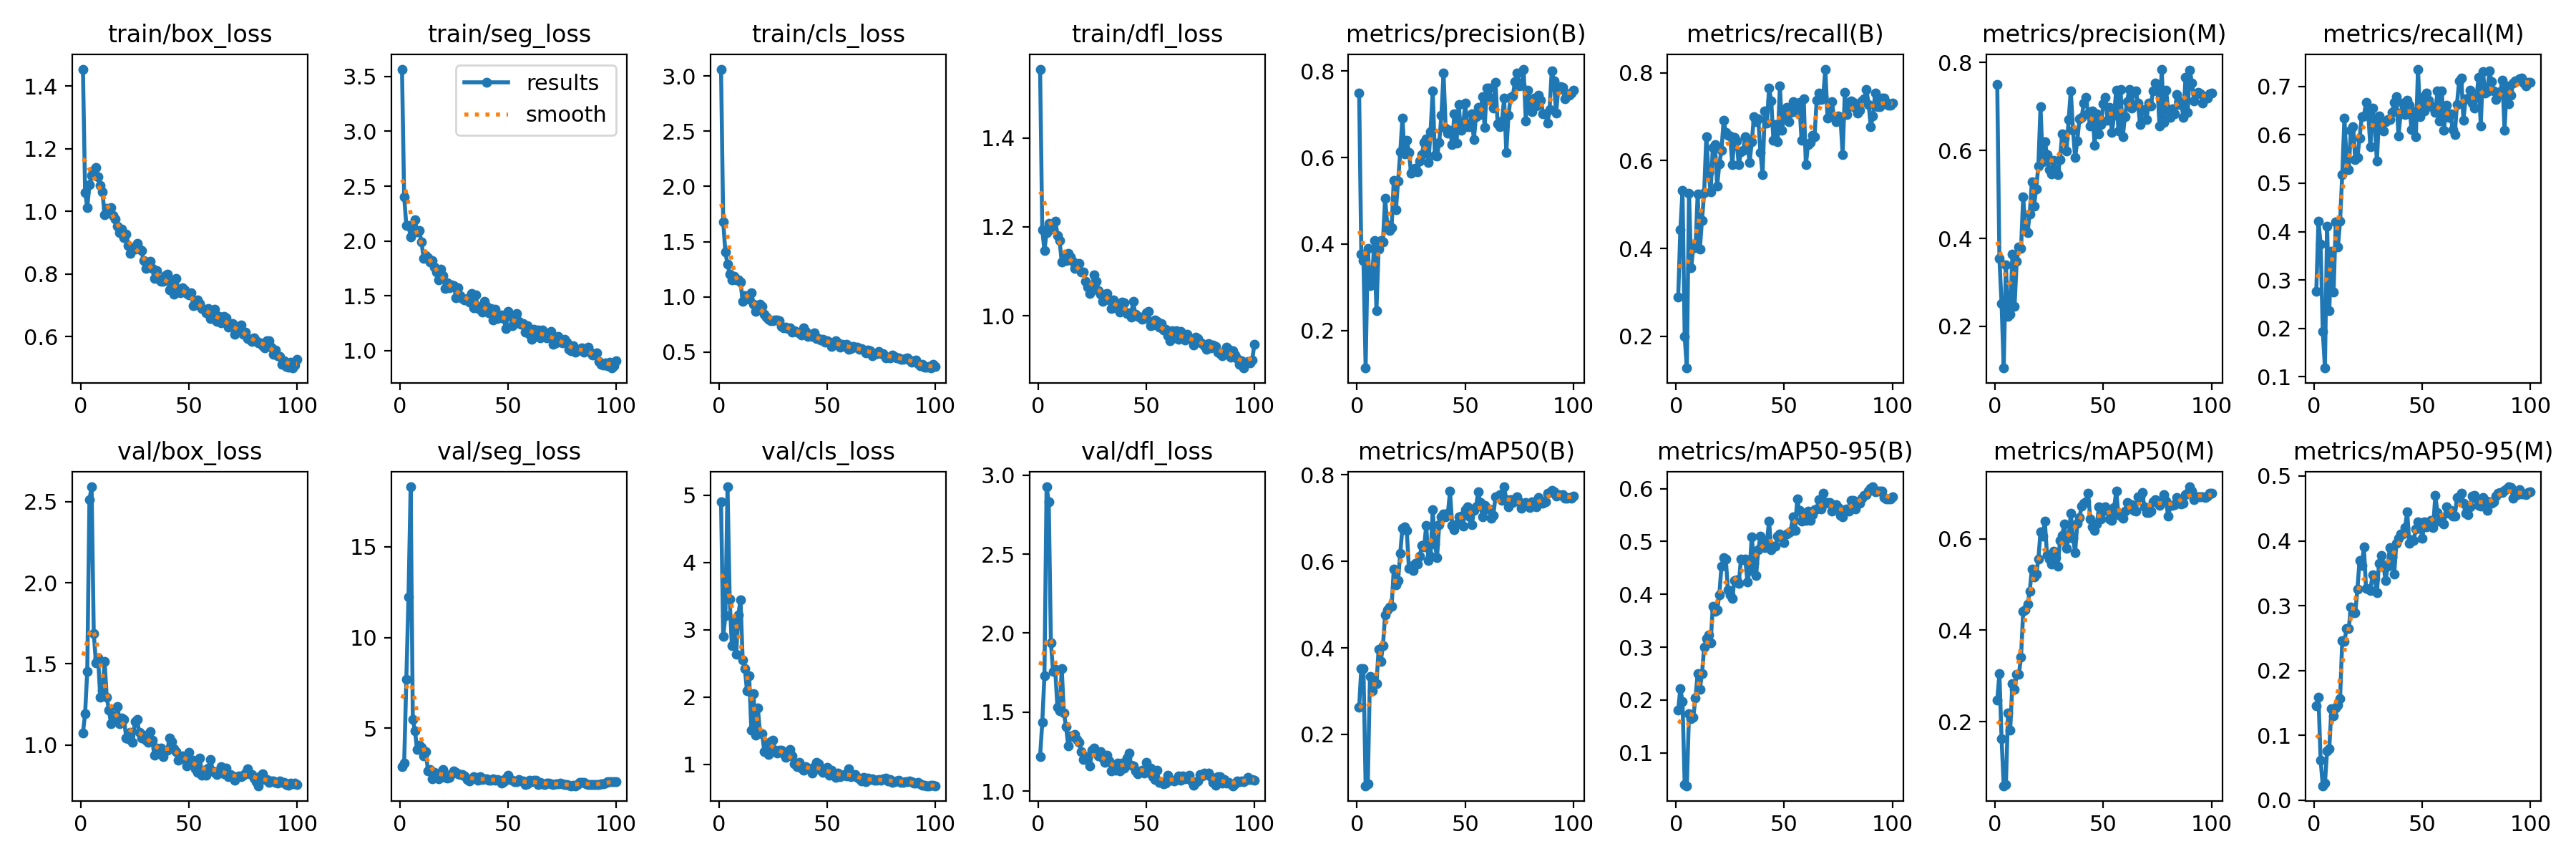

The file beside this chart, header and first rows:
epoch, time, train/box_loss, train/seg_loss, train/cls_loss, train/dfl_loss, metrics/precision(B), metrics/recall(B), metrics/mAP50(B), metrics/mAP50-95(B), metrics/precision(M), metrics/recall(M), metrics/mAP50(M), metrics/mAP50-95(M), val/box_loss, val/seg_loss, val/cls_loss, val/dfl_loss, lr/pg0, lr/pg1, lr/pg2
1, 4.011, 1.454, 3.568, 3.063, 1.555, 0.7492, 0.2897, 0.2628, 0.1812, 0.7503, 0.2769, 0.2469, 0.1454, 1.075, 2.859, 4.901, 1.219, 0.0002, 0.0002, 0.0002
2, 7.278, 1.061, 2.402, 1.681, 1.193, 0.3766, 0.443, 0.3528, 0.222, 0.355, 0.4216, 0.305, 0.1593, 1.195, 3.065, 2.9, 1.434, 0.0004126, 0.0004126, 0.0004126
3, 10.43, 1.012, 2.142, 1.405, 1.147, 0.3613, 0.532, 0.3516, 0.1968, 0.2523, 0.3747, 0.1627, 0.06222, 1.456, 7.686, 3.207, 1.728, 0.0006209, 0.0006209, 0.0006209
4, 13.46, 1.085, 2.14, 1.295, 1.187, 0.1129, 0.1991, 0.08138, 0.04026, 0.1053, 0.1935, 0.06012, 0.02239, 2.512, 12.22, 5.125, 2.926, 0.0008249, 0.0008249, 0.0008249
5, 16.43, 1.115, 2.037, 1.206, 1.208, 0.3905, 0.1275, 0.08539, 0.03779, 0.3407, 0.1181, 0.06266, 0.02613, 2.592, 18.32, 3.452, 2.83, 0.001025, 0.001025, 0.001025
6, 19.47, 1.131, 2.082, 1.15, 1.203, 0.3029, 0.526, 0.334, 0.174, 0.2235, 0.4114, 0.2198, 0.07655, 1.688, 5.493, 2.76, 1.94, 0.00122, 0.00122, 0.00122
7, 22.99, 1.14, 2.196, 1.185, 1.194, 0.3154, 0.3565, 0.3008, 0.1652, 0.2282, 0.2368, 0.1823, 0.07964, 1.508, 4.832, 3.126, 1.756, 0.001411, 0.001411, 0.001411
8, 26.02, 1.109, 2.082, 1.154, 1.213, 0.4078, 0.4027, 0.3202, 0.168, 0.3644, 0.3591, 0.283, 0.1414, 1.539, 3.806, 2.635, 1.768, 0.001551, 0.001551, 0.001551
9, 29.03, 1.084, 2.094, 1.153, 1.18, 0.2461, 0.4011, 0.3166, 0.2044, 0.2456, 0.2748, 0.271, 0.13, 1.294, 4.062, 3.225, 1.53, 0.001535, 0.001535, 0.001535
10, 32.04, 1.061, 1.992, 1.133, 1.169, 0.3878, 0.5234, 0.3963, 0.2504, 0.3481, 0.4199, 0.3035, 0.1419, 1.334, 3.95, 3.449, 1.508, 0.001518, 0.001518, 0.001518
11, 35.15, 0.9893, 1.841, 0.9611, 1.121, 0.4086, 0.3977, 0.369, 0.2208, 0.3814, 0.3677, 0.3031, 0.1464, 1.517, 3.447, 2.552, 1.776, 0.001502, 0.001502, 0.001502
12, 38.2, 1.01, 1.864, 1.011, 1.136, 0.4053, 0.4643, 0.4042, 0.2493, 0.3777, 0.4216, 0.3416, 0.157, 1.296, 3.702, 2.421, 1.494, 0.001485, 0.001485, 0.001485
13, 41.29, 0.998, 1.848, 0.9855, 1.125, 0.5061, 0.5266, 0.476, 0.3004, 0.4944, 0.5183, 0.4418, 0.2459, 1.215, 2.64, 2.093, 1.407, 0.001469, 0.001469, 0.001469
14, 44.37, 1.011, 1.806, 0.9764, 1.14, 0.4437, 0.655, 0.4874, 0.3164, 0.4225, 0.6337, 0.4446, 0.2449, 1.131, 2.719, 2.313, 1.285, 0.001452, 0.001452, 0.001452
15, 47.45, 0.9862, 1.818, 1.039, 1.131, 0.4313, 0.5729, 0.4945, 0.3225, 0.4134, 0.5481, 0.4573, 0.2646, 1.18, 2.188, 1.511, 1.35, 0.001436, 0.001436, 0.001436
16, 50.53, 0.9761, 1.765, 0.9324, 1.123, 0.4372, 0.5284, 0.4955, 0.3084, 0.456, 0.5276, 0.4846, 0.265, 1.169, 2.566, 2.049, 1.346, 0.001419, 0.001419, 0.001419
17, 53.77, 0.953, 1.714, 0.865, 1.106, 0.5478, 0.6295, 0.5813, 0.3772, 0.5287, 0.6098, 0.5335, 0.2979, 1.238, 2.485, 1.437, 1.359, 0.001403, 0.001403, 0.001403
18, 56.86, 0.9321, 1.642, 0.8856, 1.109, 0.4798, 0.6372, 0.5451, 0.3679, 0.4737, 0.6166, 0.5161, 0.2892, 1.133, 2.197, 1.842, 1.325, 0.001386, 0.001386, 0.001386
19, 59.91, 0.9421, 1.745, 0.9315, 1.118, 0.5454, 0.5416, 0.5559, 0.3708, 0.5129, 0.5491, 0.5224, 0.2886, 1.167, 2.541, 1.465, 1.307, 0.00137, 0.00137, 0.00137
20, 62.96, 0.916, 1.685, 0.9126, 1.098, 0.6127, 0.5919, 0.619, 0.3987, 0.5653, 0.5537, 0.5555, 0.3251, 1.157, 2.718, 1.45, 1.249, 0.001353, 0.001353, 0.001353
21, 66.03, 0.9279, 1.569, 0.8393, 1.098, 0.6916, 0.6235, 0.677, 0.4533, 0.6998, 0.593, 0.6149, 0.3698, 1.044, 2.272, 1.193, 1.2, 0.001337, 0.001337, 0.001337
22, 69.1, 0.8904, 1.617, 0.8159, 1.078, 0.6082, 0.6918, 0.6798, 0.4693, 0.5738, 0.6372, 0.606, 0.3615, 1.04, 2.234, 1.319, 1.216, 0.00132, 0.00132, 0.00132
23, 72.22, 0.8645, 1.573, 0.7943, 1.065, 0.6406, 0.6646, 0.672, 0.4671, 0.6206, 0.6386, 0.6383, 0.3902, 1.076, 2.263, 1.151, 1.207, 0.001304, 0.001304, 0.001304
24, 75.31, 0.8848, 1.598, 0.7855, 1.049, 0.6125, 0.6571, 0.5833, 0.4079, 0.5905, 0.6674, 0.565, 0.3262, 1.018, 2.471, 1.342, 1.16, 0.001287, 0.001287, 0.001287
25, 78.57, 0.8793, 1.592, 0.7832, 1.067, 0.5638, 0.6565, 0.5878, 0.3987, 0.5557, 0.6439, 0.5555, 0.3259, 1.143, 2.615, 1.356, 1.258, 0.001271, 0.001271, 0.001271
26, 81.58, 0.8982, 1.479, 0.7928, 1.091, 0.5736, 0.5909, 0.5781, 0.3926, 0.5467, 0.5747, 0.5447, 0.3238, 1.158, 2.568, 1.211, 1.271, 0.001254, 0.001254, 0.001254
27, 84.58, 0.8786, 1.575, 0.7869, 1.077, 0.5746, 0.6534, 0.5951, 0.4264, 0.5776, 0.6545, 0.5727, 0.3481, 1.078, 2.472, 1.172, 1.24, 0.001238, 0.001238, 0.001238
28, 87.61, 0.8743, 1.5, 0.7803, 1.056, 0.5678, 0.6441, 0.5938, 0.4278, 0.5556, 0.6226, 0.5585, 0.3425, 1.042, 2.426, 1.211, 1.22, 0.001221, 0.001221, 0.001221
29, 90.6, 0.8436, 1.477, 0.7315, 1.049, 0.5912, 0.5901, 0.6119, 0.4207, 0.5451, 0.5456, 0.5408, 0.3197, 1.061, 2.428, 1.213, 1.251, 0.001205, 0.001205, 0.001205
30, 93.67, 0.817, 1.463, 0.7182, 1.033, 0.6069, 0.6198, 0.6369, 0.4666, 0.5794, 0.6387, 0.5969, 0.3653, 1.03, 2.339, 1.153, 1.206, 0.001188, 0.001188, 0.001188
31, 96.72, 0.8363, 1.473, 0.7244, 1.049, 0.6347, 0.6227, 0.6327, 0.4656, 0.6375, 0.6229, 0.6074, 0.3769, 1.018, 2.173, 1.103, 1.182, 0.001172, 0.001172, 0.001172
32, 99.75, 0.8398, 1.444, 0.7133, 1.049, 0.6433, 0.6543, 0.6823, 0.4661, 0.628, 0.6081, 0.6329, 0.3627, 1.084, 2.092, 1.13, 1.226, 0.001155, 0.001155, 0.001155
33, 102.7, 0.8171, 1.52, 0.7199, 1.036, 0.5878, 0.6372, 0.6018, 0.4238, 0.5993, 0.627, 0.5793, 0.3388, 1.031, 2.186, 1.221, 1.191, 0.001139, 0.001139, 0.001139
34, 105.7, 0.7843, 1.39, 0.6801, 1.016, 0.6603, 0.5961, 0.6111, 0.4449, 0.6707, 0.6321, 0.603, 0.3605, 0.937, 2.299, 1.125, 1.126, 0.001122, 0.001122, 0.001122
35, 108.9, 0.8095, 1.507, 0.6904, 1.035, 0.7543, 0.6421, 0.719, 0.5092, 0.736, 0.6309, 0.6552, 0.3899, 0.9813, 2.236, 1.008, 1.137, 0.001106, 0.001106, 0.001106
36, 112, 0.7824, 1.386, 0.6822, 1.018, 0.6047, 0.7005, 0.6405, 0.4585, 0.6467, 0.6462, 0.6018, 0.375, 0.9508, 2.105, 0.9637, 1.129, 0.001089, 0.001089, 0.001089
37, 115, 0.7754, 1.401, 0.6742, 1.018, 0.6041, 0.6887, 0.6092, 0.4354, 0.5839, 0.6666, 0.5704, 0.3486, 0.9798, 2.333, 1.027, 1.175, 0.001073, 0.001073, 0.001073
38, 118, 0.776, 1.353, 0.6568, 1.008, 0.6349, 0.6954, 0.6841, 0.4837, 0.6223, 0.6783, 0.6343, 0.3963, 0.9284, 2.176, 0.946, 1.125, 0.001056, 0.001056, 0.001056
39, 121, 0.7947, 1.452, 0.7155, 1.031, 0.6973, 0.619, 0.7031, 0.5101, 0.6724, 0.5981, 0.6466, 0.4043, 0.9636, 2.207, 0.917, 1.176, 0.00104, 0.00104, 0.00104
40, 124.1, 0.799, 1.401, 0.689, 1.029, 0.7954, 0.5687, 0.7097, 0.5038, 0.6749, 0.644, 0.6712, 0.411, 0.9693, 2.182, 0.969, 1.143, 0.001023, 0.001023, 0.001023
41, 127.1, 0.7491, 1.345, 0.6397, 1.006, 0.6674, 0.7127, 0.7031, 0.4881, 0.708, 0.666, 0.6771, 0.4107, 1.044, 2.13, 0.9438, 1.209, 0.001007, 0.001007, 0.001007
42, 130.1, 0.7715, 1.384, 0.6469, 1.006, 0.6571, 0.6859, 0.7103, 0.4998, 0.7215, 0.6423, 0.6811, 0.42, 1.021, 2.135, 0.925, 1.24, 0.0009904, 0.0009904, 0.0009904
43, 133.2, 0.7353, 1.282, 0.6386, 0.9974, 0.6626, 0.765, 0.7616, 0.5385, 0.6833, 0.6714, 0.6997, 0.4445, 0.9758, 2.209, 0.8676, 1.161, 0.0009739, 0.0009739, 0.0009739
44, 136.3, 0.7857, 1.375, 0.6744, 1.032, 0.6307, 0.7358, 0.6825, 0.4837, 0.6553, 0.6613, 0.6438, 0.3964, 0.9593, 2.102, 0.9611, 1.16, 0.0009574, 0.0009574, 0.0009574
45, 139.5, 0.751, 1.293, 0.6236, 1.003, 0.7014, 0.6466, 0.673, 0.491, 0.69, 0.6106, 0.6267, 0.4015, 0.9081, 2.144, 1.035, 1.125, 0.0009409, 0.0009409, 0.0009409
46, 142.5, 0.7386, 1.31, 0.6227, 0.9989, 0.6328, 0.6816, 0.6869, 0.4904, 0.6118, 0.6474, 0.6186, 0.4009, 0.9165, 2.129, 1.007, 1.109, 0.0009244, 0.0009244, 0.0009244
47, 145.5, 0.7553, 1.325, 0.6095, 0.9962, 0.7233, 0.6423, 0.7024, 0.5095, 0.6836, 0.5952, 0.6322, 0.4183, 0.9325, 1.966, 0.9164, 1.122, 0.0009078, 0.0009078, 0.0009078
48, 148.5, 0.7496, 1.293, 0.6122, 0.9925, 0.6623, 0.7698, 0.7037, 0.5144, 0.637, 0.7356, 0.6692, 0.4297, 0.9301, 2.04, 0.8862, 1.129, 0.0008913, 0.0008913, 0.0008913
49, 151.4, 0.7381, 1.203, 0.5905, 0.9944, 0.6696, 0.6697, 0.6813, 0.5073, 0.6597, 0.638, 0.6438, 0.4209, 0.8717, 2.247, 0.9145, 1.112, 0.0008748, 0.0008748, 0.0008748
50, 154.4, 0.7335, 1.358, 0.6012, 1.006, 0.7258, 0.7057, 0.7198, 0.4973, 0.7059, 0.6776, 0.6611, 0.404, 0.9568, 2.387, 0.9567, 1.181, 0.0008583, 0.0008583, 0.0008583
51, 157.4, 0.7389, 1.321, 0.5888, 1.01, 0.6722, 0.7207, 0.7259, 0.5143, 0.7205, 0.649, 0.6692, 0.4292, 0.9016, 2.152, 0.8432, 1.116, 0.0008418, 0.0008418, 0.0008418
52, 160.5, 0.6997, 1.224, 0.5528, 0.9783, 0.6712, 0.6881, 0.7022, 0.5168, 0.6691, 0.6859, 0.6614, 0.4219, 0.9055, 2.117, 0.9146, 1.146, 0.0008253, 0.0008253, 0.0008253
53, 163.5, 0.7007, 1.248, 0.5735, 0.9796, 0.7017, 0.709, 0.6853, 0.52, 0.6973, 0.6714, 0.6426, 0.426, 0.8538, 2.06, 0.8686, 1.092, 0.0008088, 0.0008088, 0.0008088
54, 166.8, 0.7173, 1.341, 0.6031, 0.9898, 0.6411, 0.7347, 0.7177, 0.5461, 0.641, 0.6594, 0.6395, 0.431, 0.8328, 2.05, 0.8092, 1.074, 0.0007923, 0.0007923, 0.0007923
55, 169.8, 0.7051, 1.267, 0.5837, 0.9867, 0.6953, 0.7109, 0.7251, 0.5207, 0.68, 0.6569, 0.6677, 0.421, 0.9214, 2.147, 0.8672, 1.131, 0.0007758, 0.0007758, 0.0007758
56, 172.8, 0.6905, 1.24, 0.5454, 0.9736, 0.7154, 0.7239, 0.761, 0.5803, 0.7379, 0.6457, 0.7044, 0.4698, 0.8153, 2.074, 0.8151, 1.055, 0.0007593, 0.0007593, 0.0007593
57, 175.9, 0.6877, 1.246, 0.5713, 0.9818, 0.7003, 0.7321, 0.7366, 0.5583, 0.6445, 0.6907, 0.6529, 0.4437, 0.8449, 2.065, 0.8398, 1.06, 0.0007428, 0.0007428, 0.0007428
58, 179, 0.6767, 1.169, 0.5526, 0.968, 0.7415, 0.6458, 0.7029, 0.5387, 0.7383, 0.6278, 0.6502, 0.4304, 0.8142, 1.885, 0.8442, 1.044, 0.0007263, 0.0007263, 0.0007263
59, 182, 0.6884, 1.23, 0.5684, 0.9699, 0.6703, 0.7404, 0.7299, 0.551, 0.6307, 0.6907, 0.6452, 0.436, 0.8577, 1.909, 0.8226, 1.051, 0.0007098, 0.0007098, 0.0007098
60, 185, 0.6566, 1.151, 0.5256, 0.9545, 0.7601, 0.5901, 0.7214, 0.5404, 0.677, 0.6089, 0.6608, 0.4255, 0.9099, 2.11, 0.9391, 1.099, 0.0006933, 0.0006933, 0.0006933
... 40 more rows
